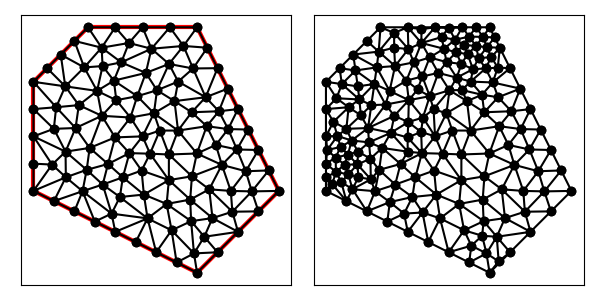

Source data for this figure (header and first rows):
5.000000000000000000e+00, 8.000000000000000000e+00, 1.100000000000000000e+01, 5.000000000000000000e+00, 1.400000000000000000e+01, 8.000000000000000000e+00, 1.100000000000000000e+01, 1.400000000000000000e+01, 7.000000000000000000e+00, 1.400000000000000000e+01, 5.000000000000000000e+00, 1.200000000000000000e+01, 6.663652319902319654e+00, 1.114556623931624024e+01, 6.166666666666666075e+00, 1.183333333333333393e+01, 5.832225649107673604e+00, 1.106821742458259195e+01, 6.220848211892220370e+00, 1.134903899907738811e+01, 0.000000000000000000e+00, 2.911199288146624209e-01
5.000000000000000000e+00, 8.000000000000000000e+00, 1.100000000000000000e+01, 5.000000000000000000e+00, 1.400000000000000000e+01, 8.000000000000000000e+00, 1.100000000000000000e+01, 1.400000000000000000e+01, 7.000000000000000000e+00, 1.400000000000000000e+01, 5.000000000000000000e+00, 1.200000000000000000e+01, 7.992613106320435534e+00, 9.961445686671615007e+00, 8.519080410660535563e+00, 9.385663987821031284e+00, 9.000000000000000000e+00, 1.000000000000000000e+01, 8.503897838993657032e+00, 9.782369891497548764e+00, 0.000000000000000000e+00, 3.214255939901613512e-01
5.000000000000000000e+00, 8.000000000000000000e+00, 1.100000000000000000e+01, 5.000000000000000000e+00, 1.400000000000000000e+01, 8.000000000000000000e+00, 1.100000000000000000e+01, 1.400000000000000000e+01, 7.000000000000000000e+00, 1.400000000000000000e+01, 5.000000000000000000e+00, 1.200000000000000000e+01, 5.000000000000000000e+00, 1.200000000000000000e+01, 6.166666666666666075e+00, 1.183333333333333393e+01, 5.500000000000000000e+00, 1.250000000000000000e+01, 5.555555555555554470e+00, 1.211111111111111249e+01, 0.000000000000000000e+00, 2.997895567707239417e-01
5.000000000000000000e+00, 8.000000000000000000e+00, 1.100000000000000000e+01, 5.000000000000000000e+00, 1.400000000000000000e+01, 8.000000000000000000e+00, 1.100000000000000000e+01, 1.400000000000000000e+01, 7.000000000000000000e+00, 1.400000000000000000e+01, 5.000000000000000000e+00, 1.200000000000000000e+01, 7.333333333333333037e+00, 1.166666666666666785e+01, 8.037718870005875260e+00, 1.132712974601253819e+01, 7.949154070394982341e+00, 1.204380700163281759e+01, 7.773402091244729917e+00, 1.167920113810400728e+01, 0.000000000000000000e+00, 3.641246463481864759e-01
5.000000000000000000e+00, 8.000000000000000000e+00, 1.100000000000000000e+01, 5.000000000000000000e+00, 1.400000000000000000e+01, 8.000000000000000000e+00, 1.100000000000000000e+01, 1.400000000000000000e+01, 7.000000000000000000e+00, 1.400000000000000000e+01, 5.000000000000000000e+00, 1.200000000000000000e+01, 6.861111111111109828e+00, 1.252777777777777857e+01, 6.000000000000000000e+00, 1.300000000000000000e+01, 6.166666666666666075e+00, 1.183333333333333393e+01, 6.342592592592592560e+00, 1.245370370370370416e+01, 0.000000000000000000e+00, 3.335387006163982870e-01
5.000000000000000000e+00, 8.000000000000000000e+00, 1.100000000000000000e+01, 5.000000000000000000e+00, 1.400000000000000000e+01, 8.000000000000000000e+00, 1.100000000000000000e+01, 1.400000000000000000e+01, 7.000000000000000000e+00, 1.400000000000000000e+01, 5.000000000000000000e+00, 1.200000000000000000e+01, 7.333333333333333037e+00, 1.166666666666666785e+01, 7.506321814072723697e+00, 1.075349094527959259e+01, 8.037718870005875260e+00, 1.132712974601253819e+01, 7.625791339137310665e+00, 1.124909578598626503e+01, 0.000000000000000000e+00, 3.641246463481864759e-01
5.000000000000000000e+00, 8.000000000000000000e+00, 1.100000000000000000e+01, 5.000000000000000000e+00, 1.400000000000000000e+01, 8.000000000000000000e+00, 1.100000000000000000e+01, 1.400000000000000000e+01, 7.000000000000000000e+00, 1.400000000000000000e+01, 5.000000000000000000e+00, 1.200000000000000000e+01, 7.333333333333333037e+00, 1.166666666666666785e+01, 7.949154070394982341e+00, 1.204380700163281759e+01, 7.534856190921508379e+00, 1.257743158937047667e+01, 7.605781198216607919e+00, 1.209596841922332011e+01, 0.000000000000000000e+00, 3.248058224525238180e-01
5.000000000000000000e+00, 8.000000000000000000e+00, 1.100000000000000000e+01, 5.000000000000000000e+00, 1.400000000000000000e+01, 8.000000000000000000e+00, 1.100000000000000000e+01, 1.400000000000000000e+01, 7.000000000000000000e+00, 1.400000000000000000e+01, 5.000000000000000000e+00, 1.200000000000000000e+01, 7.061044693985399689e+00, 9.576095090755160300e+00, 7.733984237055915756e+00, 8.987060805520156848e+00, 7.992613106320435534e+00, 9.961445686671615007e+00, 7.595880679120583068e+00, 9.508200527648979161e+00, 0.000000000000000000e+00, 3.743549887073606142e-01
5.000000000000000000e+00, 8.000000000000000000e+00, 1.100000000000000000e+01, 5.000000000000000000e+00, 1.400000000000000000e+01, 8.000000000000000000e+00, 1.100000000000000000e+01, 1.400000000000000000e+01, 7.000000000000000000e+00, 1.400000000000000000e+01, 5.000000000000000000e+00, 1.200000000000000000e+01, 9.325583640286485121e+00, 1.321262307450825269e+01, 1.000000000000000000e+01, 1.400000000000000000e+01, 9.000000000000000000e+00, 1.400000000000000000e+01, 9.441861213428827782e+00, 1.373754102483608364e+01, 0.000000000000000000e+00, 1.534820086174511766e-01
5.000000000000000000e+00, 8.000000000000000000e+00, 1.100000000000000000e+01, 5.000000000000000000e+00, 1.400000000000000000e+01, 8.000000000000000000e+00, 1.100000000000000000e+01, 1.400000000000000000e+01, 7.000000000000000000e+00, 1.400000000000000000e+01, 5.000000000000000000e+00, 1.200000000000000000e+01, 6.861111111111109828e+00, 1.252777777777777857e+01, 6.166666666666666075e+00, 1.183333333333333393e+01, 7.333333333333333037e+00, 1.166666666666666785e+01, 6.787037037037035425e+00, 1.200925925925926130e+01, 0.000000000000000000e+00, 3.335387006163982870e-01
5.000000000000000000e+00, 8.000000000000000000e+00, 1.100000000000000000e+01, 5.000000000000000000e+00, 1.400000000000000000e+01, 8.000000000000000000e+00, 1.100000000000000000e+01, 1.400000000000000000e+01, 7.000000000000000000e+00, 1.400000000000000000e+01, 5.000000000000000000e+00, 1.200000000000000000e+01, 1.080239026650785306e+01, 1.088377545910523736e+01, 1.135294732052658517e+01, 1.037204060989104804e+01, 1.179800844321805364e+01, 1.092067938282842476e+01, 1.131778201008416396e+01, 1.072549848394156946e+01, 0.000000000000000000e+00, 3.735613884003903817e-01
5.000000000000000000e+00, 8.000000000000000000e+00, 1.100000000000000000e+01, 5.000000000000000000e+00, 1.400000000000000000e+01, 8.000000000000000000e+00, 1.100000000000000000e+01, 1.400000000000000000e+01, 7.000000000000000000e+00, 1.400000000000000000e+01, 5.000000000000000000e+00, 1.200000000000000000e+01, 6.500000000000000000e+00, 1.350000000000000000e+01, 6.000000000000000000e+00, 1.300000000000000000e+01, 6.861111111111109828e+00, 1.252777777777777857e+01, 6.453703703703703276e+00, 1.300925925925925952e+01, 0.000000000000000000e+00, 3.335387006163982870e-01
5.000000000000000000e+00, 8.000000000000000000e+00, 1.100000000000000000e+01, 5.000000000000000000e+00, 1.400000000000000000e+01, 8.000000000000000000e+00, 1.100000000000000000e+01, 1.400000000000000000e+01, 7.000000000000000000e+00, 1.400000000000000000e+01, 5.000000000000000000e+00, 1.200000000000000000e+01, 6.663652319902319654e+00, 1.114556623931624024e+01, 7.333333333333333037e+00, 1.166666666666666785e+01, 6.166666666666666075e+00, 1.183333333333333393e+01, 6.721217439967439589e+00, 1.154852207977208245e+01, 0.000000000000000000e+00, 2.911199288146624209e-01
5.000000000000000000e+00, 8.000000000000000000e+00, 1.100000000000000000e+01, 5.000000000000000000e+00, 1.400000000000000000e+01, 8.000000000000000000e+00, 1.100000000000000000e+01, 1.400000000000000000e+01, 7.000000000000000000e+00, 1.400000000000000000e+01, 5.000000000000000000e+00, 1.200000000000000000e+01, 6.177148601959975949e+00, 9.439945480721013027e+00, 5.000000000000000000e+00, 1.000000000000000000e+01, 5.684059671339821485e+00, 8.964485469432075249e+00, 5.620402757766599144e+00, 9.468143650051031202e+00, 0.000000000000000000e+00, 1.801202976652240828e-01
5.000000000000000000e+00, 8.000000000000000000e+00, 1.100000000000000000e+01, 5.000000000000000000e+00, 1.400000000000000000e+01, 8.000000000000000000e+00, 1.100000000000000000e+01, 1.400000000000000000e+01, 7.000000000000000000e+00, 1.400000000000000000e+01, 5.000000000000000000e+00, 1.200000000000000000e+01, 7.500000000000000000e+00, 1.325210408734919731e+01, 6.500000000000000000e+00, 1.350000000000000000e+01, 6.861111111111109828e+00, 1.252777777777777857e+01, 6.953703703703703276e+00, 1.309329395504232529e+01, 0.000000000000000000e+00, 3.335387006163982870e-01
5.000000000000000000e+00, 8.000000000000000000e+00, 1.100000000000000000e+01, 5.000000000000000000e+00, 1.400000000000000000e+01, 8.000000000000000000e+00, 1.100000000000000000e+01, 1.400000000000000000e+01, 7.000000000000000000e+00, 1.400000000000000000e+01, 5.000000000000000000e+00, 1.200000000000000000e+01, 6.166666666666666075e+00, 1.183333333333333393e+01, 6.000000000000000000e+00, 1.300000000000000000e+01, 5.500000000000000000e+00, 1.250000000000000000e+01, 5.888888888888888395e+00, 1.244444444444444464e+01, 0.000000000000000000e+00, 2.997895567707239417e-01
5.000000000000000000e+00, 8.000000000000000000e+00, 1.100000000000000000e+01, 5.000000000000000000e+00, 1.400000000000000000e+01, 8.000000000000000000e+00, 1.100000000000000000e+01, 1.400000000000000000e+01, 7.000000000000000000e+00, 1.400000000000000000e+01, 5.000000000000000000e+00, 1.200000000000000000e+01, 5.747438322600403104e+00, 1.027598000990145088e+01, 5.832225649107673604e+00, 1.106821742458259195e+01, 5.000000000000000000e+00, 1.100000000000000000e+01, 5.526554657236025569e+00, 1.078139914482801487e+01, 0.000000000000000000e+00, 2.369691450335640603e-01
5.000000000000000000e+00, 8.000000000000000000e+00, 1.100000000000000000e+01, 5.000000000000000000e+00, 1.400000000000000000e+01, 8.000000000000000000e+00, 1.100000000000000000e+01, 1.400000000000000000e+01, 7.000000000000000000e+00, 1.400000000000000000e+01, 5.000000000000000000e+00, 1.200000000000000000e+01, 7.061044693985399689e+00, 9.576095090755160300e+00, 7.992613106320435534e+00, 9.961445686671615007e+00, 7.506321814072723697e+00, 1.075349094527959259e+01, 7.519993204792853270e+00, 1.009701057423545656e+01, 0.000000000000000000e+00, 3.743549887073606142e-01
5.000000000000000000e+00, 8.000000000000000000e+00, 1.100000000000000000e+01, 5.000000000000000000e+00, 1.400000000000000000e+01, 8.000000000000000000e+00, 1.100000000000000000e+01, 1.400000000000000000e+01, 7.000000000000000000e+00, 1.400000000000000000e+01, 5.000000000000000000e+00, 1.200000000000000000e+01, 6.166666666666666075e+00, 1.183333333333333393e+01, 5.000000000000000000e+00, 1.200000000000000000e+01, 5.832225649107673604e+00, 1.106821742458259195e+01, 5.666297438591446856e+00, 1.163385025263864314e+01, 0.000000000000000000e+00, 3.224389529865483439e-01
5.000000000000000000e+00, 8.000000000000000000e+00, 1.100000000000000000e+01, 5.000000000000000000e+00, 1.400000000000000000e+01, 8.000000000000000000e+00, 1.100000000000000000e+01, 1.400000000000000000e+01, 7.000000000000000000e+00, 1.400000000000000000e+01, 5.000000000000000000e+00, 1.200000000000000000e+01, 5.000000000000000000e+00, 1.200000000000000000e+01, 5.000000000000000000e+00, 1.100000000000000000e+01, 5.832225649107673604e+00, 1.106821742458259195e+01, 5.277408549702557572e+00, 1.135607247486086457e+01, 0.000000000000000000e+00, 2.654064452114490713e-01
5.000000000000000000e+00, 8.000000000000000000e+00, 1.100000000000000000e+01, 5.000000000000000000e+00, 1.400000000000000000e+01, 8.000000000000000000e+00, 1.100000000000000000e+01, 1.400000000000000000e+01, 7.000000000000000000e+00, 1.400000000000000000e+01, 5.000000000000000000e+00, 1.200000000000000000e+01, 6.543650793650794384e+00, 1.030555555555555713e+01, 7.061044693985399689e+00, 9.576095090755160300e+00, 7.506321814072723697e+00, 1.075349094527959259e+01, 7.037005767236306220e+00, 1.021171386386343727e+01, 0.000000000000000000e+00, 2.911142815039180487e-01
5.000000000000000000e+00, 8.000000000000000000e+00, 1.100000000000000000e+01, 5.000000000000000000e+00, 1.400000000000000000e+01, 8.000000000000000000e+00, 1.100000000000000000e+01, 1.400000000000000000e+01, 7.000000000000000000e+00, 1.400000000000000000e+01, 5.000000000000000000e+00, 1.200000000000000000e+01, 5.747438322600403104e+00, 1.027598000990145088e+01, 5.000000000000000000e+00, 1.100000000000000000e+01, 5.000000000000000000e+00, 1.000000000000000000e+01, 5.249146107533467109e+00, 1.042532666996715029e+01, 0.000000000000000000e+00, 1.941144895509227808e-01
5.000000000000000000e+00, 8.000000000000000000e+00, 1.100000000000000000e+01, 5.000000000000000000e+00, 1.400000000000000000e+01, 8.000000000000000000e+00, 1.100000000000000000e+01, 1.400000000000000000e+01, 7.000000000000000000e+00, 1.400000000000000000e+01, 5.000000000000000000e+00, 1.200000000000000000e+01, 6.543650793650794384e+00, 1.030555555555555713e+01, 6.663652319902319654e+00, 1.114556623931624024e+01, 5.832225649107673604e+00, 1.106821742458259195e+01, 6.346509587553595289e+00, 1.083977973981812859e+01, 0.000000000000000000e+00, 2.911142815039180487e-01
5.000000000000000000e+00, 8.000000000000000000e+00, 1.100000000000000000e+01, 5.000000000000000000e+00, 1.400000000000000000e+01, 8.000000000000000000e+00, 1.100000000000000000e+01, 1.400000000000000000e+01, 7.000000000000000000e+00, 1.400000000000000000e+01, 5.000000000000000000e+00, 1.200000000000000000e+01, 6.500000000000000000e+00, 7.250000000000000000e+00, 6.800112638481256688e+00, 7.989090659620313950e+00, 5.750000000000000000e+00, 7.625000000000000000e+00, 6.350037546160418600e+00, 7.621363553206770725e+00, 1.000000000000000000e+00, 5.000000000000000000e-01
5.000000000000000000e+00, 8.000000000000000000e+00, 1.100000000000000000e+01, 5.000000000000000000e+00, 1.400000000000000000e+01, 8.000000000000000000e+00, 1.100000000000000000e+01, 1.400000000000000000e+01, 7.000000000000000000e+00, 1.400000000000000000e+01, 5.000000000000000000e+00, 1.200000000000000000e+01, 6.543650793650794384e+00, 1.030555555555555713e+01, 5.832225649107673604e+00, 1.106821742458259195e+01, 5.747438322600403104e+00, 1.027598000990145088e+01, 6.041104921786289772e+00, 1.054991766334653391e+01, 0.000000000000000000e+00, 2.369691450335640603e-01
5.000000000000000000e+00, 8.000000000000000000e+00, 1.100000000000000000e+01, 5.000000000000000000e+00, 1.400000000000000000e+01, 8.000000000000000000e+00, 1.100000000000000000e+01, 1.400000000000000000e+01, 7.000000000000000000e+00, 1.400000000000000000e+01, 5.000000000000000000e+00, 1.200000000000000000e+01, 6.177148601959975949e+00, 9.439945480721013027e+00, 7.061044693985399689e+00, 9.576095090755160300e+00, 6.543650793650794384e+00, 1.030555555555555713e+01, 6.593948029865390303e+00, 9.773865375677244671e+00, 0.000000000000000000e+00, 1.923208593117717302e-01
5.000000000000000000e+00, 8.000000000000000000e+00, 1.100000000000000000e+01, 5.000000000000000000e+00, 1.400000000000000000e+01, 8.000000000000000000e+00, 1.100000000000000000e+01, 1.400000000000000000e+01, 7.000000000000000000e+00, 1.400000000000000000e+01, 5.000000000000000000e+00, 1.200000000000000000e+01, 5.000000000000000000e+00, 9.000000000000000000e+00, 5.684059671339821485e+00, 8.964485469432075249e+00, 5.000000000000000000e+00, 1.000000000000000000e+01, 5.228019890446606865e+00, 9.321495156477359600e+00, 0.000000000000000000e+00, 7.773584653370813058e-02
5.000000000000000000e+00, 8.000000000000000000e+00, 1.100000000000000000e+01, 5.000000000000000000e+00, 1.400000000000000000e+01, 8.000000000000000000e+00, 1.100000000000000000e+01, 1.400000000000000000e+01, 7.000000000000000000e+00, 1.400000000000000000e+01, 5.000000000000000000e+00, 1.200000000000000000e+01, 7.250000000000000000e+00, 6.875000000000000000e+00, 7.864785708852826573e+00, 7.167071417705653147e+00, 6.800112638481256688e+00, 7.989090659620313950e+00, 7.304966115778028346e+00, 7.343720692441988440e+00, 1.000000000000000000e+00, 4.286928493960502351e-01
5.000000000000000000e+00, 8.000000000000000000e+00, 1.100000000000000000e+01, 5.000000000000000000e+00, 1.400000000000000000e+01, 8.000000000000000000e+00, 1.100000000000000000e+01, 1.400000000000000000e+01, 7.000000000000000000e+00, 1.400000000000000000e+01, 5.000000000000000000e+00, 1.200000000000000000e+01, 6.187500000000000000e+00, 8.500000000000000000e+00, 5.684059671339821485e+00, 8.964485469432075249e+00, 5.000000000000000000e+00, 8.000000000000000000e+00, 5.623853223779939903e+00, 8.488161823144025675e+00, 1.000000000000000000e+00, 1.801202976652240828e-01
5.000000000000000000e+00, 8.000000000000000000e+00, 1.100000000000000000e+01, 5.000000000000000000e+00, 1.400000000000000000e+01, 8.000000000000000000e+00, 1.100000000000000000e+01, 1.400000000000000000e+01, 7.000000000000000000e+00, 1.400000000000000000e+01, 5.000000000000000000e+00, 1.200000000000000000e+01, 5.747438322600403104e+00, 1.027598000990145088e+01, 6.177148601959975949e+00, 9.439945480721013027e+00, 6.543650793650794384e+00, 1.030555555555555713e+01, 6.156079239403724479e+00, 1.000716034872600702e+01, 0.000000000000000000e+00, 1.923208593117717302e-01
5.000000000000000000e+00, 8.000000000000000000e+00, 1.100000000000000000e+01, 5.000000000000000000e+00, 1.400000000000000000e+01, 8.000000000000000000e+00, 1.100000000000000000e+01, 1.400000000000000000e+01, 7.000000000000000000e+00, 1.400000000000000000e+01, 5.000000000000000000e+00, 1.200000000000000000e+01, 6.177148601959975949e+00, 9.439945480721013027e+00, 5.747438322600403104e+00, 1.027598000990145088e+01, 5.000000000000000000e+00, 1.000000000000000000e+01, 5.641528974853460277e+00, 9.905308496874154045e+00, 0.000000000000000000e+00, 1.923208593117717302e-01
5.000000000000000000e+00, 8.000000000000000000e+00, 1.100000000000000000e+01, 5.000000000000000000e+00, 1.400000000000000000e+01, 8.000000000000000000e+00, 1.100000000000000000e+01, 1.400000000000000000e+01, 7.000000000000000000e+00, 1.400000000000000000e+01, 5.000000000000000000e+00, 1.200000000000000000e+01, 6.951695627242135522e+00, 8.772254241787214468e+00, 7.061044693985399689e+00, 9.576095090755160300e+00, 6.177148601959975949e+00, 9.439945480721013027e+00, 6.729962974395836461e+00, 9.262764937754463190e+00, 0.000000000000000000e+00, 1.923208593117717302e-01
5.000000000000000000e+00, 8.000000000000000000e+00, 1.100000000000000000e+01, 5.000000000000000000e+00, 1.400000000000000000e+01, 8.000000000000000000e+00, 1.100000000000000000e+01, 1.400000000000000000e+01, 7.000000000000000000e+00, 1.400000000000000000e+01, 5.000000000000000000e+00, 1.200000000000000000e+01, 5.000000000000000000e+00, 8.000000000000000000e+00, 5.684059671339821485e+00, 8.964485469432075249e+00, 5.000000000000000000e+00, 9.000000000000000000e+00, 5.228019890446606865e+00, 8.654828489810691750e+00, 1.000000000000000000e+00, 7.773584653370813058e-02
5.000000000000000000e+00, 8.000000000000000000e+00, 1.100000000000000000e+01, 5.000000000000000000e+00, 1.400000000000000000e+01, 8.000000000000000000e+00, 1.100000000000000000e+01, 1.400000000000000000e+01, 7.000000000000000000e+00, 1.400000000000000000e+01, 5.000000000000000000e+00, 1.200000000000000000e+01, 6.187500000000000000e+00, 8.500000000000000000e+00, 6.177148601959975949e+00, 9.439945480721013027e+00, 5.684059671339821485e+00, 8.964485469432075249e+00, 6.016236091099933070e+00, 8.968143650051031202e+00, 0.000000000000000000e+00, 1.801202976652240828e-01
5.000000000000000000e+00, 8.000000000000000000e+00, 1.100000000000000000e+01, 5.000000000000000000e+00, 1.400000000000000000e+01, 8.000000000000000000e+00, 1.100000000000000000e+01, 1.400000000000000000e+01, 7.000000000000000000e+00, 1.400000000000000000e+01, 5.000000000000000000e+00, 1.200000000000000000e+01, 6.951695627242135522e+00, 8.772254241787214468e+00, 6.187500000000000000e+00, 8.500000000000000000e+00, 6.800112638481256688e+00, 7.989090659620313950e+00, 6.646436088574463774e+00, 8.420448300469177028e+00, 0.000000000000000000e+00, 2.661194913736309453e-01
5.000000000000000000e+00, 8.000000000000000000e+00, 1.100000000000000000e+01, 5.000000000000000000e+00, 1.400000000000000000e+01, 8.000000000000000000e+00, 1.100000000000000000e+01, 1.400000000000000000e+01, 7.000000000000000000e+00, 1.400000000000000000e+01, 5.000000000000000000e+00, 1.200000000000000000e+01, 7.539290699236317117e+00, 8.233319298261061903e+00, 8.169175978359019652e+00, 7.775851956718038416e+00, 8.277564397992609457e+00, 8.498583721351916864e+00, 7.995343691862648150e+00, 8.169251658777005431e+00, 0.000000000000000000e+00, 3.285107409298629877e-01
5.000000000000000000e+00, 8.000000000000000000e+00, 1.100000000000000000e+01, 5.000000000000000000e+00, 1.400000000000000000e+01, 8.000000000000000000e+00, 1.100000000000000000e+01, 1.400000000000000000e+01, 7.000000000000000000e+00, 1.400000000000000000e+01, 5.000000000000000000e+00, 1.200000000000000000e+01, 6.951695627242135522e+00, 8.772254241787214468e+00, 6.177148601959975949e+00, 9.439945480721013027e+00, 6.187500000000000000e+00, 8.500000000000000000e+00, 6.438781409734037453e+00, 8.904066574169409165e+00, 0.000000000000000000e+00, 1.923208593117717302e-01
5.000000000000000000e+00, 8.000000000000000000e+00, 1.100000000000000000e+01, 5.000000000000000000e+00, 1.400000000000000000e+01, 8.000000000000000000e+00, 1.100000000000000000e+01, 1.400000000000000000e+01, 7.000000000000000000e+00, 1.400000000000000000e+01, 5.000000000000000000e+00, 1.200000000000000000e+01, 8.519080410660535563e+00, 9.385663987821031284e+00, 7.733984237055915756e+00, 8.987060805520156848e+00, 8.277564397992609457e+00, 8.498583721351916864e+00, 8.176876348569686925e+00, 8.957102838231035591e+00, 0.000000000000000000e+00, 3.214255939901613512e-01
5.000000000000000000e+00, 8.000000000000000000e+00, 1.100000000000000000e+01, 5.000000000000000000e+00, 1.400000000000000000e+01, 8.000000000000000000e+00, 1.100000000000000000e+01, 1.400000000000000000e+01, 7.000000000000000000e+00, 1.400000000000000000e+01, 5.000000000000000000e+00, 1.200000000000000000e+01, 6.187500000000000000e+00, 8.500000000000000000e+00, 5.750000000000000000e+00, 7.625000000000000000e+00, 6.800112638481256688e+00, 7.989090659620313950e+00, 6.245870879493751637e+00, 8.038030219873437687e+00, 1.000000000000000000e+00, 2.661194913736309453e-01
5.000000000000000000e+00, 8.000000000000000000e+00, 1.100000000000000000e+01, 5.000000000000000000e+00, 1.400000000000000000e+01, 8.000000000000000000e+00, 1.100000000000000000e+01, 1.400000000000000000e+01, 7.000000000000000000e+00, 1.400000000000000000e+01, 5.000000000000000000e+00, 1.200000000000000000e+01, 7.733984237055915756e+00, 8.987060805520156848e+00, 7.061044693985399689e+00, 9.576095090755160300e+00, 6.951695627242135522e+00, 8.772254241787214468e+00, 7.248908186094483064e+00, 9.111803379354178389e+00, 0.000000000000000000e+00, 3.140503204157449879e-01
5.000000000000000000e+00, 8.000000000000000000e+00, 1.100000000000000000e+01, 5.000000000000000000e+00, 1.400000000000000000e+01, 8.000000000000000000e+00, 1.100000000000000000e+01, 1.400000000000000000e+01, 7.000000000000000000e+00, 1.400000000000000000e+01, 5.000000000000000000e+00, 1.200000000000000000e+01, 7.250000000000000000e+00, 6.875000000000000000e+00, 8.000000000000000000e+00, 6.500000000000000000e+00, 7.864785708852826573e+00, 7.167071417705653147e+00, 7.704928569617609746e+00, 6.847357139235217716e+00, 1.000000000000000000e+00, 4.286928493960502351e-01
5.000000000000000000e+00, 8.000000000000000000e+00, 1.100000000000000000e+01, 5.000000000000000000e+00, 1.400000000000000000e+01, 8.000000000000000000e+00, 1.100000000000000000e+01, 1.400000000000000000e+01, 7.000000000000000000e+00, 1.400000000000000000e+01, 5.000000000000000000e+00, 1.200000000000000000e+01, 6.951695627242135522e+00, 8.772254241787214468e+00, 6.800112638481256688e+00, 7.989090659620313950e+00, 7.539290699236317117e+00, 8.233319298261061903e+00, 7.097032988319902813e+00, 8.331554733222864328e+00, 0.000000000000000000e+00, 3.140503204157449879e-01
5.000000000000000000e+00, 8.000000000000000000e+00, 1.100000000000000000e+01, 5.000000000000000000e+00, 1.400000000000000000e+01, 8.000000000000000000e+00, 1.100000000000000000e+01, 1.400000000000000000e+01, 7.000000000000000000e+00, 1.400000000000000000e+01, 5.000000000000000000e+00, 1.200000000000000000e+01, 1.144470202773631229e+01, 8.058603446625578925e+00, 1.190901990888457895e+01, 8.953808386713092204e+00, 1.081021909736153397e+01, 8.535022923094949476e+00, 1.138798034466080900e+01, 8.515811585477873535e+00, 0.000000000000000000e+00, 5.000000000000000000e-01
5.000000000000000000e+00, 8.000000000000000000e+00, 1.100000000000000000e+01, 5.000000000000000000e+00, 1.400000000000000000e+01, 8.000000000000000000e+00, 1.100000000000000000e+01, 1.400000000000000000e+01, 7.000000000000000000e+00, 1.400000000000000000e+01, 5.000000000000000000e+00, 1.200000000000000000e+01, 6.800112638481256688e+00, 7.989090659620313950e+00, 6.500000000000000000e+00, 7.250000000000000000e+00, 7.250000000000000000e+00, 6.875000000000000000e+00, 6.850037546160418600e+00, 7.371363553206770725e+00, 1.000000000000000000e+00, 5.000000000000000000e-01
5.000000000000000000e+00, 8.000000000000000000e+00, 1.100000000000000000e+01, 5.000000000000000000e+00, 1.400000000000000000e+01, 8.000000000000000000e+00, 1.100000000000000000e+01, 1.400000000000000000e+01, 7.000000000000000000e+00, 1.400000000000000000e+01, 5.000000000000000000e+00, 1.200000000000000000e+01, 8.277564397992609457e+00, 8.498583721351916864e+00, 8.965330692868160867e+00, 8.745700650668023712e+00, 8.519080410660535563e+00, 9.385663987821031284e+00, 8.587325167173768037e+00, 8.876649453280323954e+00, 0.000000000000000000e+00, 3.214255939901613512e-01
5.000000000000000000e+00, 8.000000000000000000e+00, 1.100000000000000000e+01, 5.000000000000000000e+00, 1.400000000000000000e+01, 8.000000000000000000e+00, 1.100000000000000000e+01, 1.400000000000000000e+01, 7.000000000000000000e+00, 1.400000000000000000e+01, 5.000000000000000000e+00, 1.200000000000000000e+01, 9.183599390812924312e+00, 6.992198781625848625e+00, 7.864785708852826573e+00, 7.167071417705653147e+00, 8.000000000000000000e+00, 6.500000000000000000e+00, 8.349461699888584221e+00, 6.886423399777167553e+00, 1.000000000000000000e+00, 4.286928493960502351e-01
5.000000000000000000e+00, 8.000000000000000000e+00, 1.100000000000000000e+01, 5.000000000000000000e+00, 1.400000000000000000e+01, 8.000000000000000000e+00, 1.100000000000000000e+01, 1.400000000000000000e+01, 7.000000000000000000e+00, 1.400000000000000000e+01, 5.000000000000000000e+00, 1.200000000000000000e+01, 7.864785708852826573e+00, 7.167071417705653147e+00, 8.169175978359019652e+00, 7.775851956718038416e+00, 7.539290699236317117e+00, 8.233319298261061903e+00, 7.857750795482721706e+00, 7.725414224228251747e+00, 0.000000000000000000e+00, 3.285107409298629877e-01
5.000000000000000000e+00, 8.000000000000000000e+00, 1.100000000000000000e+01, 5.000000000000000000e+00, 1.400000000000000000e+01, 8.000000000000000000e+00, 1.100000000000000000e+01, 1.400000000000000000e+01, 7.000000000000000000e+00, 1.400000000000000000e+01, 5.000000000000000000e+00, 1.200000000000000000e+01, 7.992613106320435534e+00, 9.961445686671615007e+00, 9.000000000000000000e+00, 1.000000000000000000e+01, 8.556218458983854802e+00, 1.069065332002499424e+01, 8.516277188434763445e+00, 1.021736633556553642e+01, 0.000000000000000000e+00, 3.452796718442513457e-01
5.000000000000000000e+00, 8.000000000000000000e+00, 1.100000000000000000e+01, 5.000000000000000000e+00, 1.400000000000000000e+01, 8.000000000000000000e+00, 1.100000000000000000e+01, 1.400000000000000000e+01, 7.000000000000000000e+00, 1.400000000000000000e+01, 5.000000000000000000e+00, 1.200000000000000000e+01, 7.506321814072723697e+00, 1.075349094527959259e+01, 7.333333333333333037e+00, 1.166666666666666785e+01, 6.663652319902319654e+00, 1.114556623931624024e+01, 7.167769155769458500e+00, 1.118857461708749845e+01, 0.000000000000000000e+00, 2.911199288146624209e-01
5.000000000000000000e+00, 8.000000000000000000e+00, 1.100000000000000000e+01, 5.000000000000000000e+00, 1.400000000000000000e+01, 8.000000000000000000e+00, 1.100000000000000000e+01, 1.400000000000000000e+01, 7.000000000000000000e+00, 1.400000000000000000e+01, 5.000000000000000000e+00, 1.200000000000000000e+01, 6.543650793650794384e+00, 1.030555555555555713e+01, 7.506321814072723697e+00, 1.075349094527959259e+01, 6.663652319902319654e+00, 1.114556623931624024e+01, 6.904541642541945912e+00, 1.073487091338379606e+01, 0.000000000000000000e+00, 2.911142815039180487e-01
5.000000000000000000e+00, 8.000000000000000000e+00, 1.100000000000000000e+01, 5.000000000000000000e+00, 1.400000000000000000e+01, 8.000000000000000000e+00, 1.100000000000000000e+01, 1.400000000000000000e+01, 7.000000000000000000e+00, 1.400000000000000000e+01, 5.000000000000000000e+00, 1.200000000000000000e+01, 9.529426008288584882e+00, 1.169062154962886879e+01, 9.417800227974380434e+00, 1.084635486108212099e+01, 1.017134692783622718e+01, 1.129215020164965821e+01, 9.706191054699729648e+00, 1.127637553745355170e+01, 0.000000000000000000e+00, 3.816222023436779964e-01
5.000000000000000000e+00, 8.000000000000000000e+00, 1.100000000000000000e+01, 5.000000000000000000e+00, 1.400000000000000000e+01, 8.000000000000000000e+00, 1.100000000000000000e+01, 1.400000000000000000e+01, 7.000000000000000000e+00, 1.400000000000000000e+01, 5.000000000000000000e+00, 1.200000000000000000e+01, 1.085205761629835308e+01, 1.248938943103850363e+01, 9.969358713619463686e+00, 1.265448260421949378e+01, 1.030526113542737754e+01, 1.200814542917026095e+01, 1.037555915511506477e+01, 1.238400582147608731e+01, 0.000000000000000000e+00, 1.930295936473345741e-01
5.000000000000000000e+00, 8.000000000000000000e+00, 1.100000000000000000e+01, 5.000000000000000000e+00, 1.400000000000000000e+01, 8.000000000000000000e+00, 1.100000000000000000e+01, 1.400000000000000000e+01, 7.000000000000000000e+00, 1.400000000000000000e+01, 5.000000000000000000e+00, 1.200000000000000000e+01, 7.500000000000000000e+00, 1.325210408734919731e+01, 8.220293717900583275e+00, 1.271310013920713367e+01, 8.500000000000000000e+00, 1.342328579667416300e+01, 8.073431239300193241e+00, 1.312949667441016466e+01, 0.000000000000000000e+00, 2.220561605157810037e-01
5.000000000000000000e+00, 8.000000000000000000e+00, 1.100000000000000000e+01, 5.000000000000000000e+00, 1.400000000000000000e+01, 8.000000000000000000e+00, 1.100000000000000000e+01, 1.400000000000000000e+01, 7.000000000000000000e+00, 1.400000000000000000e+01, 5.000000000000000000e+00, 1.200000000000000000e+01, 8.556218458983854802e+00, 1.069065332002499424e+01, 7.506321814072723697e+00, 1.075349094527959259e+01, 7.992613106320435534e+00, 9.961445686671615007e+00, 8.018384459792336827e+00, 1.046852998399206847e+01, 0.000000000000000000e+00, 3.743549887073606142e-01
5.000000000000000000e+00, 8.000000000000000000e+00, 1.100000000000000000e+01, 5.000000000000000000e+00, 1.400000000000000000e+01, 8.000000000000000000e+00, 1.100000000000000000e+01, 1.400000000000000000e+01, 7.000000000000000000e+00, 1.400000000000000000e+01, 5.000000000000000000e+00, 1.200000000000000000e+01, 8.806004057016217246e+00, 1.147267072368288332e+01, 9.120900394205522232e+00, 1.232619114043015429e+01, 7.949154070394982341e+00, 1.204380700163281759e+01, 8.625352840538907273e+00, 1.194755628858194996e+01, 0.000000000000000000e+00, 2.909356332406816681e-01
5.000000000000000000e+00, 8.000000000000000000e+00, 1.100000000000000000e+01, 5.000000000000000000e+00, 1.400000000000000000e+01, 8.000000000000000000e+00, 1.100000000000000000e+01, 1.400000000000000000e+01, 7.000000000000000000e+00, 1.400000000000000000e+01, 5.000000000000000000e+00, 1.200000000000000000e+01, 8.806004057016217246e+00, 1.147267072368288332e+01, 8.037718870005875260e+00, 1.132712974601253819e+01, 8.556218458983854802e+00, 1.069065332002499424e+01, 8.466647128668649103e+00, 1.116348459657347014e+01, 0.000000000000000000e+00, 2.915627815277909152e-01
5.000000000000000000e+00, 8.000000000000000000e+00, 1.100000000000000000e+01, 5.000000000000000000e+00, 1.400000000000000000e+01, 8.000000000000000000e+00, 1.100000000000000000e+01, 1.400000000000000000e+01, 7.000000000000000000e+00, 1.400000000000000000e+01, 5.000000000000000000e+00, 1.200000000000000000e+01, 8.556218458983854802e+00, 1.069065332002499424e+01, 8.037718870005875260e+00, 1.132712974601253819e+01, 7.506321814072723697e+00, 1.075349094527959259e+01, 8.033419714354151253e+00, 1.092375800377237560e+01, 0.000000000000000000e+00, 3.641246463481864759e-01
5.000000000000000000e+00, 8.000000000000000000e+00, 1.100000000000000000e+01, 5.000000000000000000e+00, 1.400000000000000000e+01, 8.000000000000000000e+00, 1.100000000000000000e+01, 1.400000000000000000e+01, 7.000000000000000000e+00, 1.400000000000000000e+01, 5.000000000000000000e+00, 1.200000000000000000e+01, 7.949154070394982341e+00, 1.204380700163281759e+01, 9.120900394205522232e+00, 1.232619114043015429e+01, 8.220293717900583275e+00, 1.271310013920713367e+01, 8.430116060833695357e+00, 1.236103276042336852e+01, 0.000000000000000000e+00, 2.909356332406816681e-01
5.000000000000000000e+00, 8.000000000000000000e+00, 1.100000000000000000e+01, 5.000000000000000000e+00, 1.400000000000000000e+01, 8.000000000000000000e+00, 1.100000000000000000e+01, 1.400000000000000000e+01, 7.000000000000000000e+00, 1.400000000000000000e+01, 5.000000000000000000e+00, 1.200000000000000000e+01, 9.000000000000000000e+00, 1.400000000000000000e+01, 8.500000000000000000e+00, 1.342328579667416300e+01, 9.325583640286485121e+00, 1.321262307450825269e+01, 8.941861213428827782e+00, 1.354530295706080523e+01, 0.000000000000000000e+00, 2.220561605157810037e-01
5.000000000000000000e+00, 8.000000000000000000e+00, 1.100000000000000000e+01, 5.000000000000000000e+00, 1.400000000000000000e+01, 8.000000000000000000e+00, 1.100000000000000000e+01, 1.400000000000000000e+01, 7.000000000000000000e+00, 1.400000000000000000e+01, 5.000000000000000000e+00, 1.200000000000000000e+01, 7.500000000000000000e+00, 1.325210408734919731e+01, 8.000000000000000000e+00, 1.400000000000000000e+01, 7.000000000000000000e+00, 1.400000000000000000e+01, 7.500000000000000000e+00, 1.375070136244973185e+01, 0.000000000000000000e+00, 2.764338586367889872e-01
5.000000000000000000e+00, 8.000000000000000000e+00, 1.100000000000000000e+01, 5.000000000000000000e+00, 1.400000000000000000e+01, 8.000000000000000000e+00, 1.100000000000000000e+01, 1.400000000000000000e+01, 7.000000000000000000e+00, 1.400000000000000000e+01, 5.000000000000000000e+00, 1.200000000000000000e+01, 8.806004057016217246e+00, 1.147267072368288332e+01, 7.949154070394982341e+00, 1.204380700163281759e+01, 8.037718870005875260e+00, 1.132712974601253819e+01, 8.264292332472358282e+00, 1.161453582377608029e+01, 0.000000000000000000e+00, 2.915627815277909152e-01
... 107 more rows
